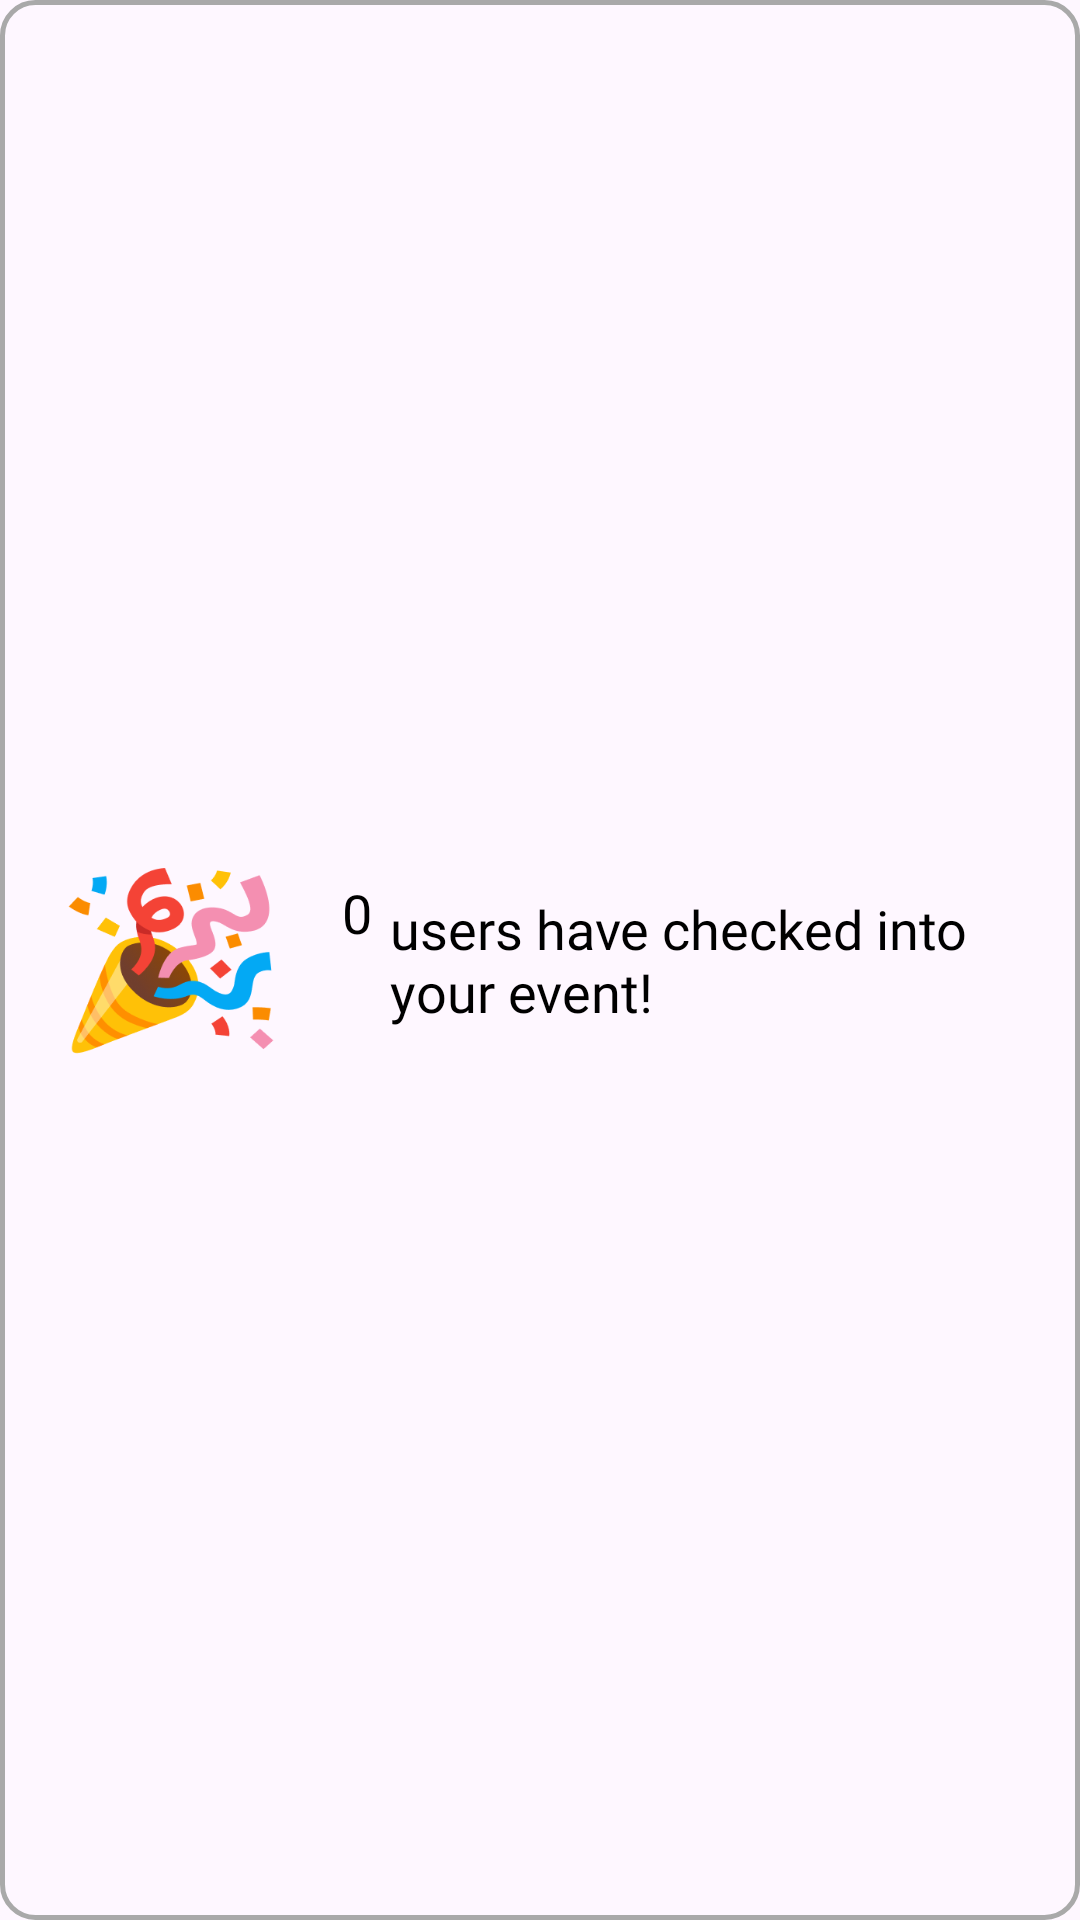

This screen was rendered from an Android layout file. Write that file and the resources it references.
<!-- AndroidManifest.xml: application theme Theme.ScANDROID -->
<!-- res/layout/milestone_content.xml -->
<?xml version="1.0" encoding="utf-8"?>
<androidx.constraintlayout.widget.ConstraintLayout xmlns:android="http://schemas.android.com/apk/res/android"
    xmlns:app="http://schemas.android.com/apk/res-auto"
    xmlns:tools="http://schemas.android.com/tools"
    android:layout_width="match_parent"
    android:layout_height="125dp"
    android:background="@drawable/button_outline_grey">

    <LinearLayout
        android:layout_width="match_parent"
        android:layout_height="match_parent"
        android:orientation="horizontal">

        <ImageView
            android:id="@+id/milestone_image"
            android:layout_width="74dp"
            android:layout_height="74dp"
            android:layout_marginStart="20dp"
            android:layout_gravity="center_vertical"
            android:src="@drawable/milestone_party_popper" />

        <TextView
            android:id="@+id/milestone_number"
            android:layout_width="wrap_content"
            android:layout_height="56dp"
            android:layout_gravity="center_vertical"
            android:layout_marginStart="20dp"
            android:layout_marginEnd="6dp"
            android:fontFamily="@font/poppins_medium"
            android:gravity="start"
            android:text="@string/zero_counter_text"
            android:textAllCaps="false"
            android:textColor="#000000"
            android:textSize="18sp" />

        <TextView
            android:id="@+id/milestone_text"
            android:layout_width="219dp"
            android:layout_height="68dp"
            android:layout_gravity="center_vertical"
            android:fontFamily="@font/poppins_medium"
            android:gravity="center_vertical"
            android:text="@string/users_have_checked_into_your_event_text"
            android:textAllCaps="false"
            android:textColor="#000000"
            android:textSize="18sp" />
    </LinearLayout>

</androidx.constraintlayout.widget.ConstraintLayout>
<!-- resources referenced by this layout -->
<resources>
  <!-- drawable button_outline_grey (drawable) -->
  <?xml version="1.0" encoding="utf-8"?>
  <shape xmlns:android="http://schemas.android.com/apk/res/android"
      android:shape="rectangle">
      <corners android:radius="11.15dp" />
      <stroke android:width="5px" android:color="@color/grey" />
  </shape>
  <!-- drawable milestone_party_popper: png bitmap (drawable, 28936 bytes) -->
  <string name="users_have_checked_into_your_event_text">users have checked into your event!</string>
  <string name="zero_counter_text">0</string>
  <style name="Theme.ScANDROID" parent="Base.Theme.ScANDROID" />
  <color name="grey">#A9A9A9</color>
  <style name="Base.Theme.ScANDROID" parent="Theme.Material3.DayNight.NoActionBar">
          
          
          <item name="android:statusBarColor">@color/blue</item>
          <item name="android:navigationBarColor">@color/blue</item>
      </style>
  <color name="blue">#6C91DB</color>
</resources>
